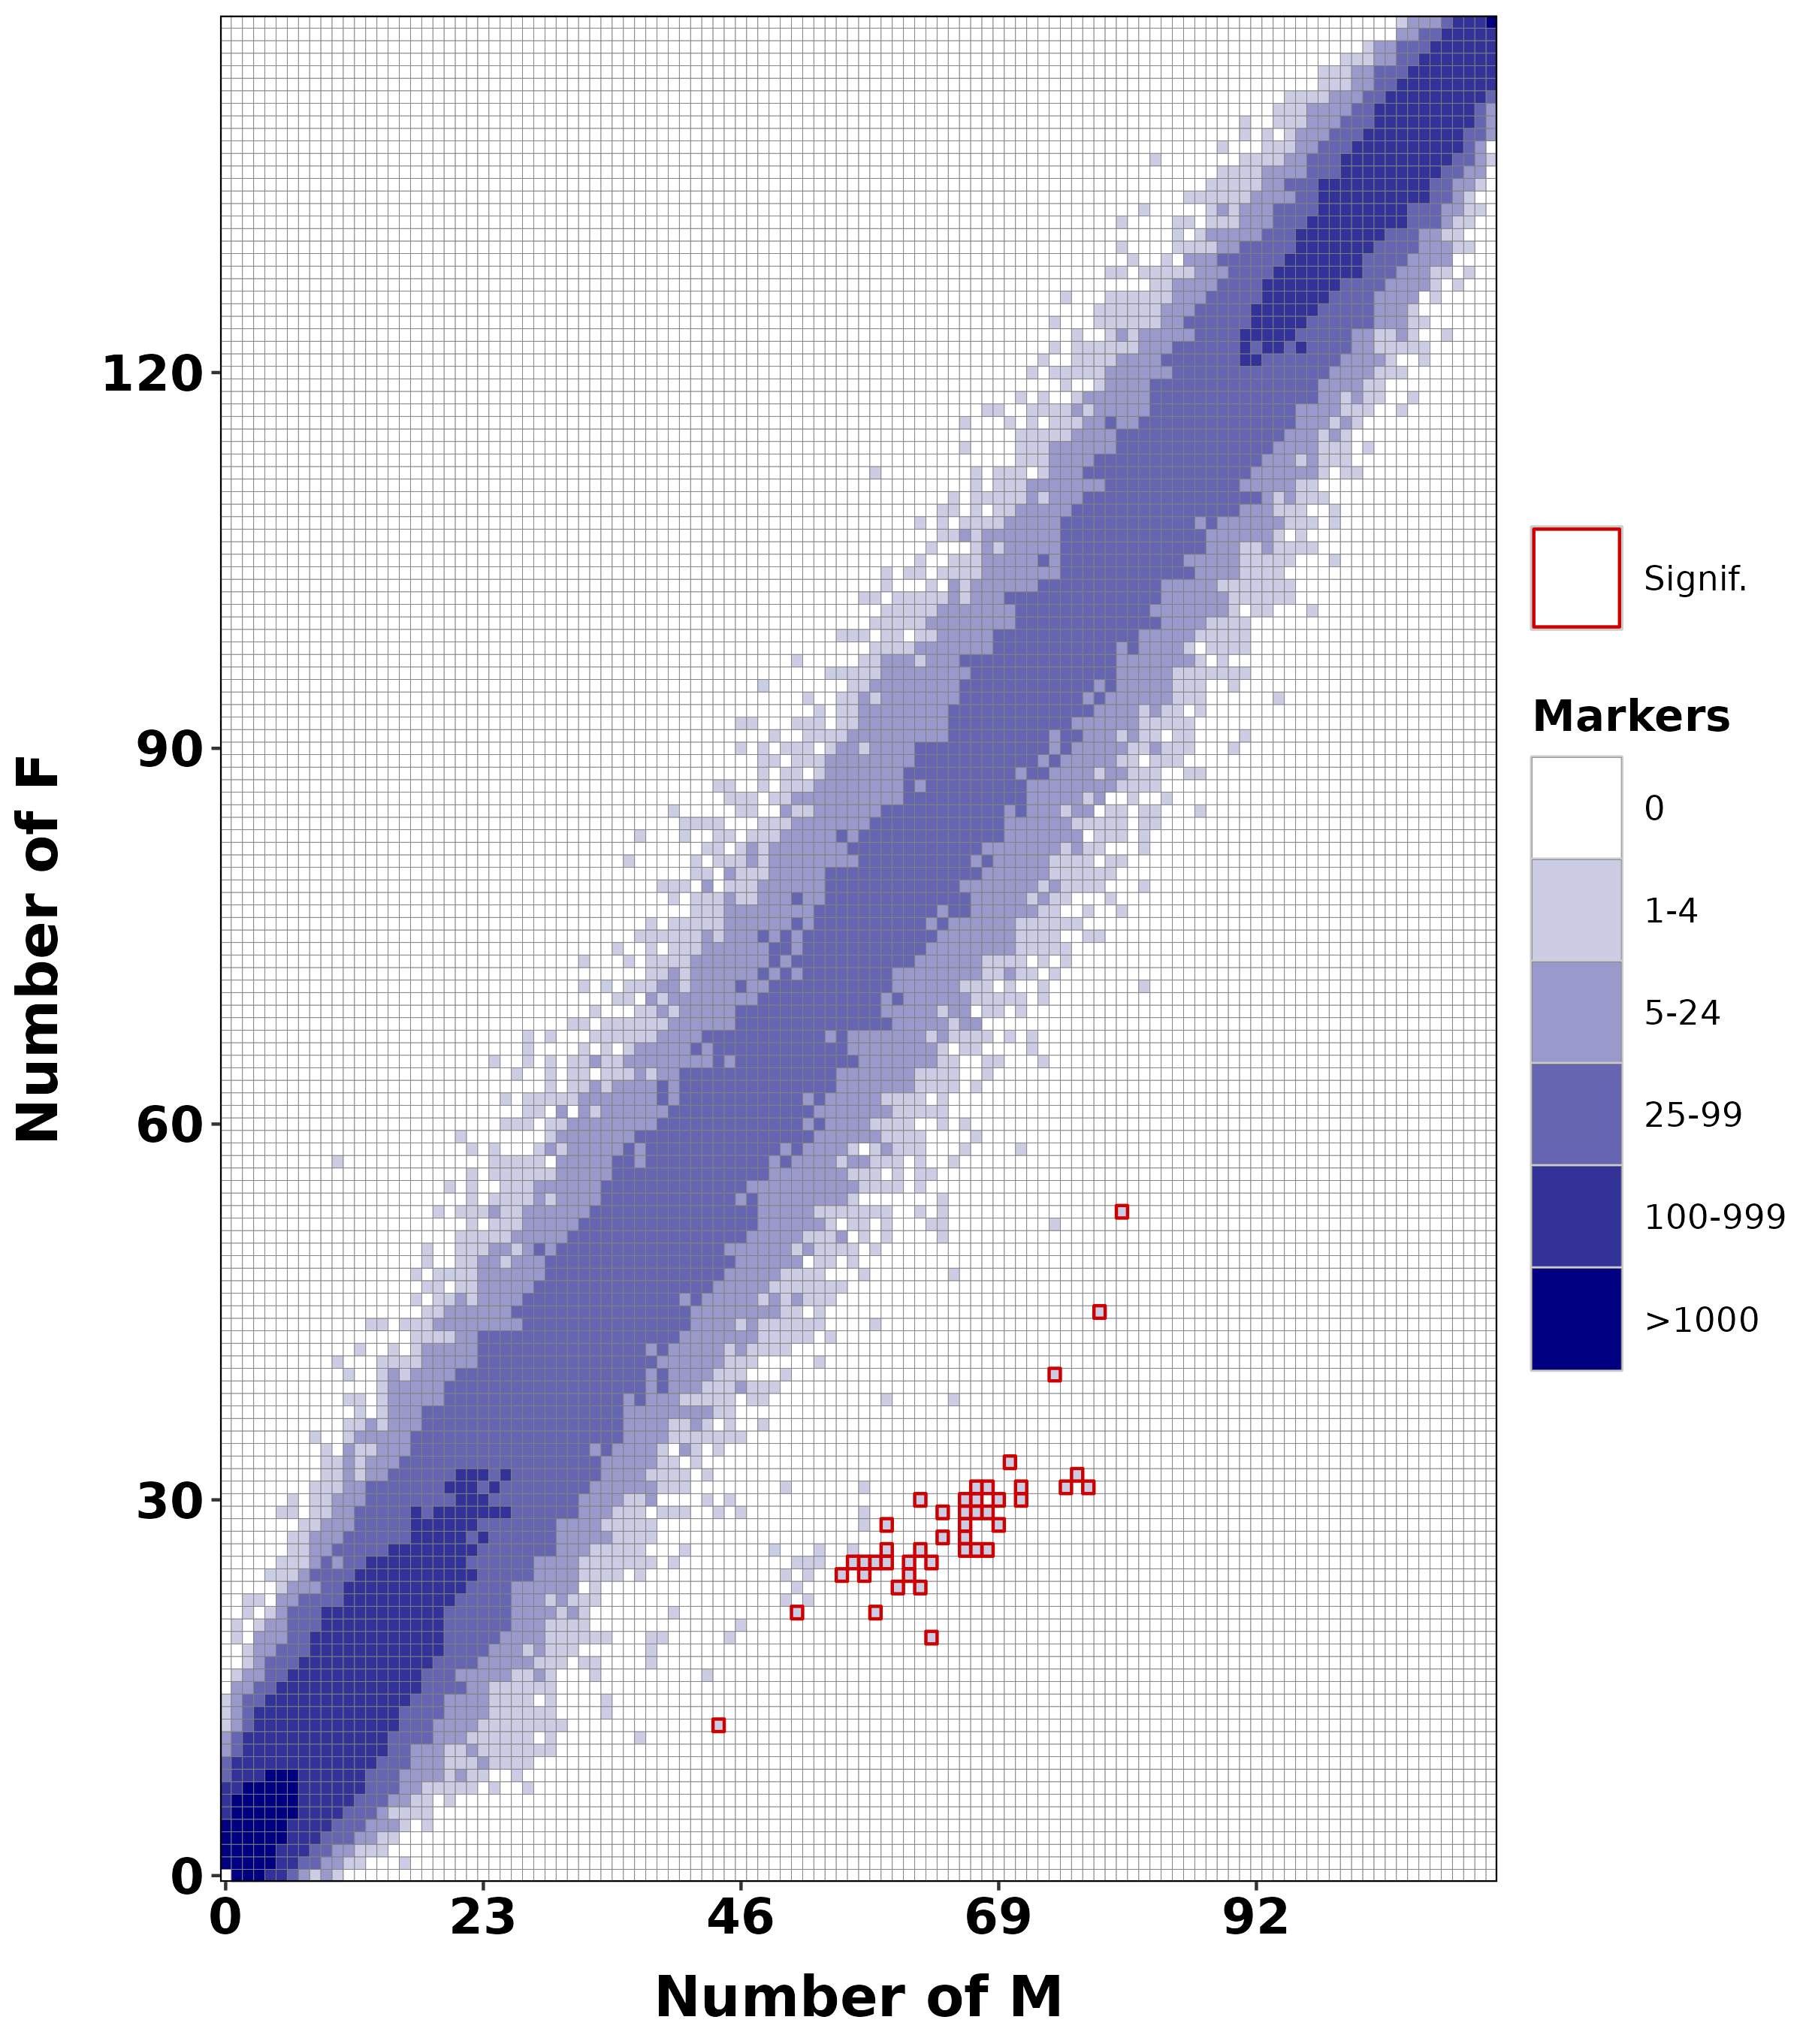

The file beside this chart, header and first rows:
#source:radsex-distrib;min_depth:10;sign…
M	F	Markers	P	CorrectedP	Signif	Bias
0	1	176598	1	1	False	-0.006757
0	2	20907	0.5982	1	False	-0.01351
0	3	6222	0.348	1	False	-0.02027
0	4	2364	0.2096	1	False	-0.02703
0	5	959	0.1288	1	False	-0.03378
0	6	427	0.08009	1	False	-0.04054
0	7	201	0.05019	1	False	-0.0473
0	8	88	0.03161	1	False	-0.05405
0	9	37	0.01998	1	False	-0.06081
0	10	16	0.01265	1	False	-0.06757
0	11	10	0.008015	1	False	-0.07432
0	12	2	0.00508	1	False	-0.08108
0	13	2	0.003219	1	False	-0.08784
0	14	1	0.002038	1	False	-0.09459
0	15	0	0.001289	1	False	-0.1014
0	16	0	0.0008137	1	False	-0.1081
0	17	0	0.0005128	1	False	-0.1149
0	18	0	0.0003226	1	False	-0.1216
0	19	0	0.0002024	1	False	-0.1284
0	20	0	0.0001267	1	False	-0.1351
0	21	0	7.91454e-05	1	False	-0.1419
0	22	0	4.9291e-05	1	False	-0.1486
0	23	0	3.06107e-05	1	False	-0.1554
0	24	0	1.89535e-05	1	False	-0.1622
0	25	0	1.16994e-05	1	False	-0.1689
0	26	0	7.19862e-06	1	False	-0.1757
0	27	0	4.41471e-06	1	False	-0.1824
0	28	0	2.69822e-06	1	False	-0.1892
0	29	0	1.64337e-06	1	False	-0.1959
0	30	0	9.97324e-07	0.7389	False	-0.2027
0	31	0	6.03032e-07	0.4468	False	-0.2095
0	32	0	3.63254e-07	0.2691	False	-0.2162
0	33	0	2.17976e-07	0.1615	False	-0.223
0	34	0	1.30287e-07	0.09653	False	-0.2297
0	35	0	7.75622e-08	0.05747	False	-0.2365
0	36	0	4.59855e-08	0.03407	True	-0.2432
0	37	0	2.71506e-08	0.02012	True	-0.25
0	38	0	1.59621e-08	0.01183	True	-0.2568
0	39	0	9.34374e-09	0.006923	True	-0.2635
0	40	0	5.44545e-09	0.004035	True	-0.2703
0	41	0	3.15934e-09	0.002341	True	-0.277
0	42	0	1.82463e-09	0.001352	True	-0.2838
0	43	0	1.04889e-09	0.0007772	True	-0.2905
0	44	0	6.00115e-10	0.0004446	True	-0.2973
0	45	0	3.41702e-10	0.0002532	True	-0.3041
0	46	0	1.93614e-10	0.0001435	True	-0.3108
0	47	0	1.09161e-10	8.08798e-05	True	-0.3176
0	48	0	6.12349e-11	4.53705e-05	True	-0.3243
0	49	0	3.41743e-11	2.53206e-05	True	-0.3311
0	50	0	1.89728e-11	1.40574e-05	True	-0.3378
0	51	0	1.04775e-11	7.76305e-06	True	-0.3446
0	52	0	5.75495e-12	4.26399e-06	True	-0.3514
0	53	0	3.14371e-12	2.32925e-06	True	-0.3581
0	54	0	1.70775e-12	1.26531e-06	True	-0.3649
0	55	0	9.22484e-13	6.83492e-07	True	-0.3716
0	56	0	4.95382e-13	3.67041e-07	True	-0.3784
0	57	0	2.64566e-13	1.96024e-07	True	-0.3851
0	58	0	1.40443e-13	1.04058e-07	True	-0.3919
0	59	0	7.40519e-14	5.48669e-08	True	-0.3986
... 16,926 more rows
